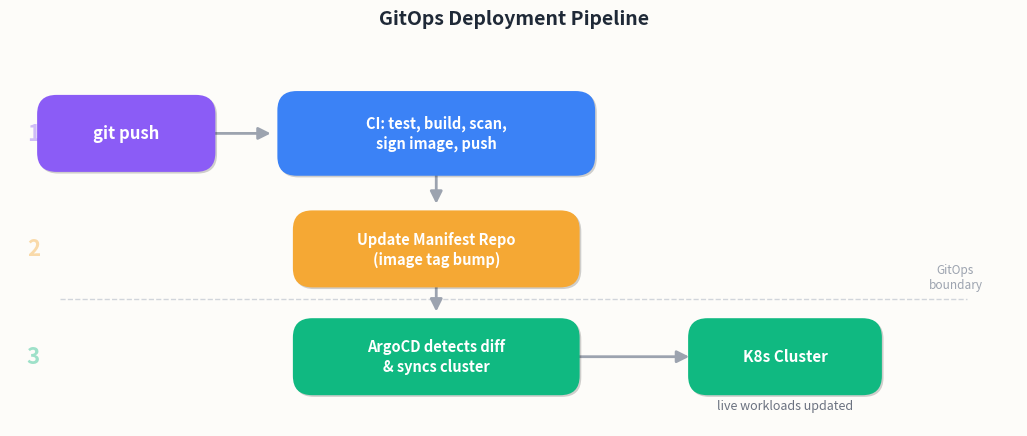

The matplotlib source for this figure: (Note: this script raises an exception after producing the figure.)
#!/usr/bin/env python3
"""GitOps Deployment Pipeline (EN)."""

import matplotlib.pyplot as plt
import matplotlib.patches as mpatches
import matplotlib.patheffects as patheffects
from matplotlib.patches import FancyBboxPatch, FancyArrowPatch

BG = "#fdfcf9"
RED = "#e85d4a"
AMBER = "#f5a834"
PURPLE = "#8b5cf6"
BLUE = "#3b82f6"
GREEN = "#10b981"
SHADOW_KW = dict(offset=(1.2, -1.2), shadow_rgbFace="#000000", alpha=0.18)
ARROW_KW = dict(arrowstyle="-|>", color="#9ca3af", lw=2, mutation_scale=18)

fig, ax = plt.subplots(figsize=(13, 5))
fig.patch.set_facecolor(BG)
ax.set_facecolor(BG)
ax.set_xlim(0, 13)
ax.set_ylim(0, 5)
ax.axis("off")

def draw_box(ax, cx, cy, w, h, color, label, fontsize=11, bold=False):
    x0, y0 = cx - w / 2, cy - h / 2
    box = FancyBboxPatch(
        (x0, y0), w, h,
        boxstyle="round,pad=0.15,rounding_size=0.25",
        facecolor=color, ec="none", zorder=3,
    )
    box.set_path_effects([patheffects.withSimplePatchShadow(**SHADOW_KW)])
    ax.add_patch(box)
    weight = "bold" if bold else "normal"
    ax.text(cx, cy, label, ha="center", va="center", fontsize=fontsize,
            color="white", fontweight=weight, zorder=4, linespacing=1.3)

def draw_arrow(ax, x1, y1, x2, y2, rad=0, color="#9ca3af"):
    arrow = FancyArrowPatch((x1, y1), (x2, y2),
                            connectionstyle=f"arc3,rad={rad}",
                            arrowstyle="-|>", color=color, lw=2,
                            mutation_scale=18, zorder=2)
    ax.add_patch(arrow)

# Row 1 (top): git push -> CI Pipeline
draw_box(ax, 1.5, 3.8, 2.0, 0.7, PURPLE, "git push", fontsize=12, bold=True)

draw_arrow(ax, 2.55, 3.8, 3.4, 3.8)

# CI Pipeline — big box with sub-steps
draw_box(ax, 5.5, 3.8, 3.8, 0.8, BLUE, "CI: test, build, scan,\nsign image, push", fontsize=10.5, bold=True)

# Row 2 (middle): CI updates manifest repo
draw_arrow(ax, 5.5, 3.35, 5.5, 2.85)
draw_box(ax, 5.5, 2.3, 3.4, 0.7, AMBER, "Update Manifest Repo\n(image tag bump)", fontsize=10.5, bold=True)

# Row 3 (bottom): ArgoCD detects and syncs
draw_arrow(ax, 5.5, 1.9, 5.5, 1.45)
draw_box(ax, 5.5, 0.9, 3.4, 0.7, GREEN, "ArgoCD detects diff\n& syncs cluster", fontsize=10.5, bold=True)

# Right side: Cluster icon
draw_arrow(ax, 7.25, 0.9, 8.8, 0.9)
draw_box(ax, 10.0, 0.9, 2.2, 0.7, GREEN, "K8s Cluster", fontsize=11, bold=True)

# Annotations on the right side
ax.text(10.0, 0.35, "live workloads updated", ha="center", va="top",
        fontsize=9, color="#6b7280", style="italic")

# Phase labels on the left
ax.text(0.3, 3.8, "1", ha="center", va="center", fontsize=16,
        color=PURPLE, fontweight="bold", alpha=0.4)
ax.text(0.3, 2.3, "2", ha="center", va="center", fontsize=16,
        color=AMBER, fontweight="bold", alpha=0.4)
ax.text(0.3, 0.9, "3", ha="center", va="center", fontsize=16,
        color=GREEN, fontweight="bold", alpha=0.4)

# Dashed separation line for "GitOps boundary"
ax.axhline(y=1.65, xmin=0.05, xmax=0.95, color="#d1d5db",
           linestyle="--", lw=1, zorder=1)
ax.text(12.2, 1.75, "GitOps\nboundary", ha="center", va="bottom",
        fontsize=8.5, color="#9ca3af", style="italic")

ax.set_title("GitOps Deployment Pipeline",
             fontsize=14, fontweight="bold", color="#1f2937", pad=12)

plt.savefig("/Users/kchen/Desktop/Project/skilltest/fig_gitops_pipeline_en.png",
            dpi=160, bbox_inches="tight", facecolor=BG, pad_inches=0.1)
plt.close()
print("Saved fig_gitops_pipeline_en.png")
